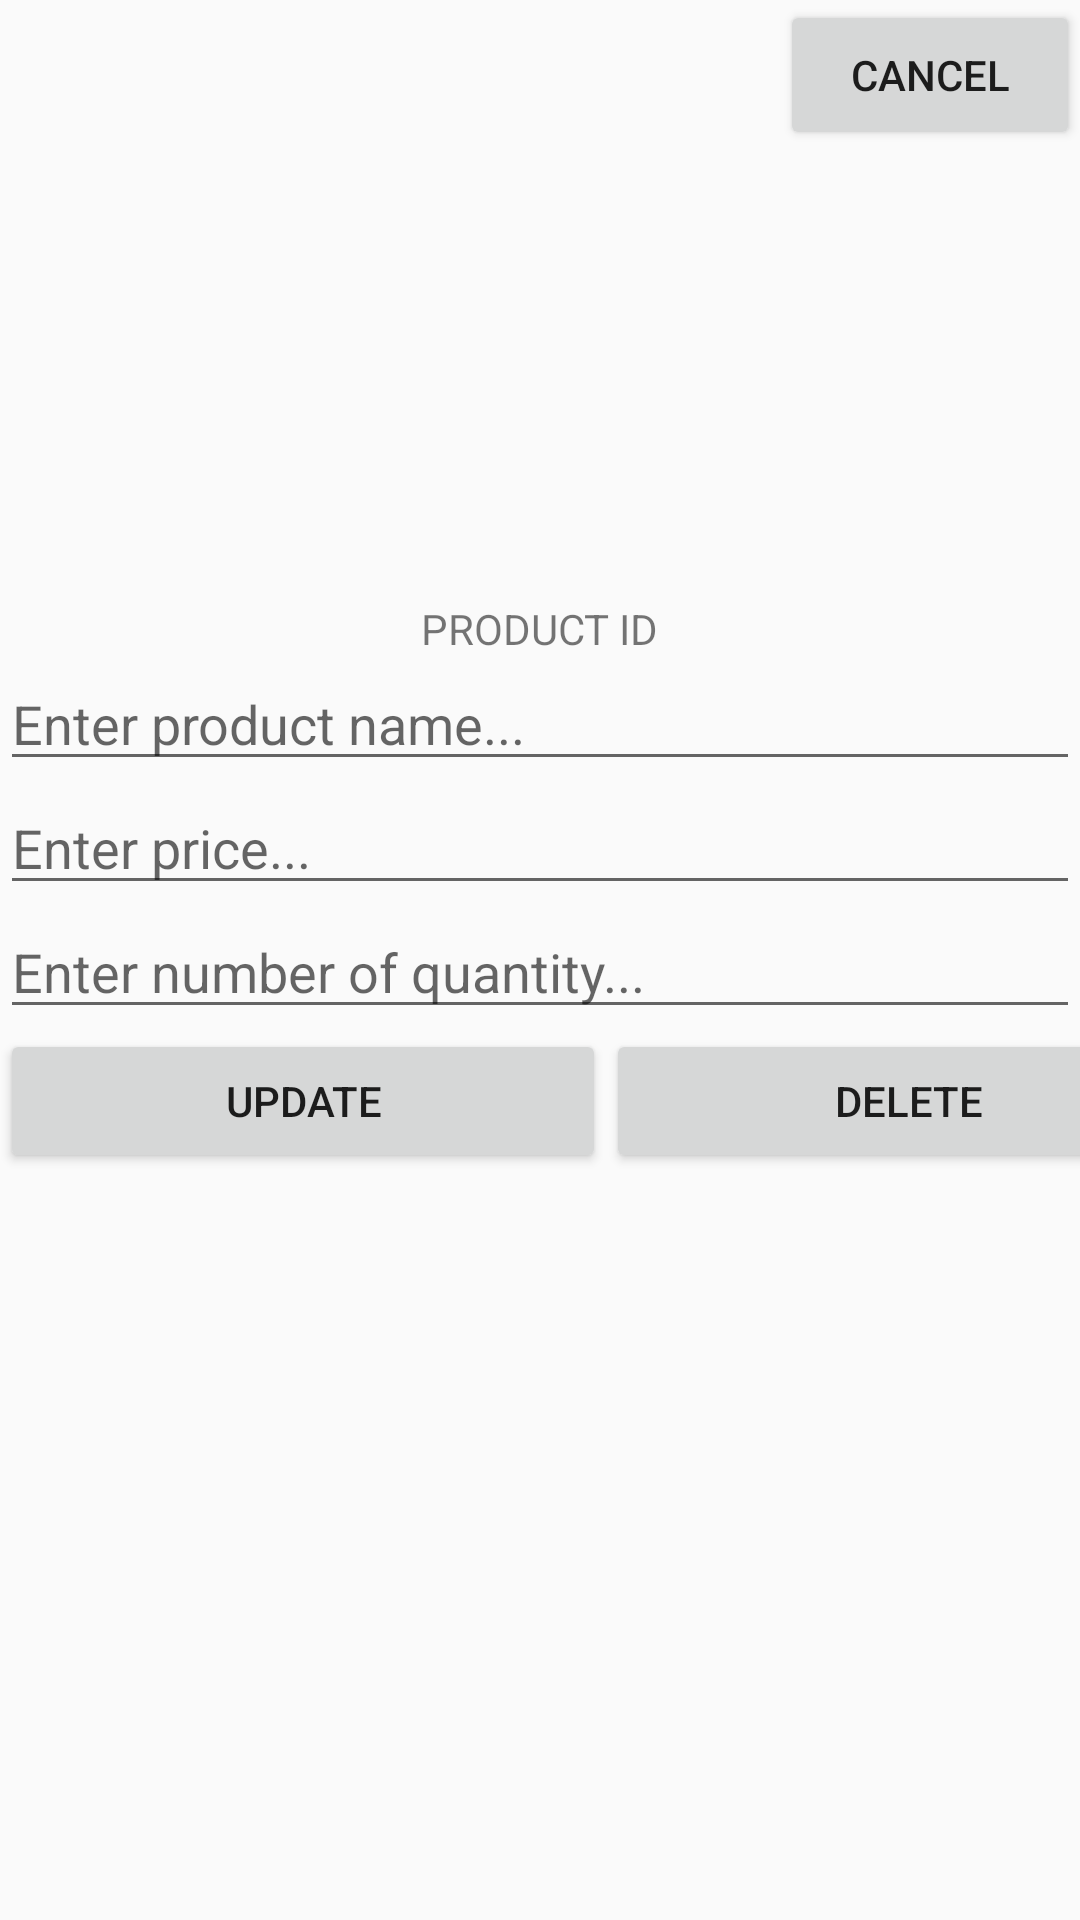

Layout XML and referenced resources for this Android screen:
<!-- AndroidManifest.xml: application theme Theme.POSnaMalupet -->
<!-- res/layout/edit_product_popup.xml -->
<?xml version="1.0" encoding="utf-8"?>
<LinearLayout xmlns:android="http://schemas.android.com/apk/res/android"
    xmlns:app="http://schemas.android.com/apk/res-auto"
    xmlns:tools="http://schemas.android.com/tools"
    android:id="@+id/main"
    android:orientation="vertical"
    android:layout_width="match_parent"
    android:layout_height="match_parent"
    tools:context=".activities.EditProductPopupActivity">

    <Button
        android:id="@+id/btnCancel"
        android:layout_width="100dp"
        android:layout_height="50dp"
        android:text="cancel"
        android:layout_gravity="end"
        />

    <ImageView
        android:id="@+id/ivImage"
        android:layout_width="150dp"
        android:layout_height="150dp"
        android:layout_gravity="center"
        android:src="@drawable/profile"
        />

    <TextView
        android:id="@+id/tvProductId"
        android:layout_width="wrap_content"
        android:layout_height="wrap_content"
        android:text="PRODUCT ID"
        android:layout_gravity="center"/>

    <EditText
        android:id="@+id/etProductName"
        android:layout_width="match_parent"
        android:layout_height="wrap_content"
        android:hint="Enter product name..."
        />

    <EditText
        android:id="@+id/etPrice"
        android:layout_width="match_parent"
        android:layout_height="wrap_content"
        android:hint="Enter price..."
        />

    <EditText
        android:id="@+id/etQuantity"
        android:layout_width="match_parent"
        android:layout_height="wrap_content"
        android:hint="Enter number of quantity..."
        />

    <LinearLayout
        android:layout_width="match_parent"
        android:layout_height="wrap_content"
        android:orientation="horizontal">

        <Button
            android:id="@+id/btnUpdate"
            android:layout_width="202dp"
            android:layout_height="wrap_content"
            android:text="UPDATE"
            />

        <Button
            android:id="@+id/btnDelete"
            android:layout_width="202dp"
            android:layout_height="wrap_content"
            android:text="delete"
            />

    </LinearLayout>



</LinearLayout>
<!-- resources referenced by this layout -->
<resources>
  <style name="Theme.POSnaMalupet" parent="Base.Theme.POSnaMalupet" />
  <style name="Base.Theme.POSnaMalupet" parent="Theme.AppCompat.DayNight.NoActionBar">
          
          
      </style>
</resources>
